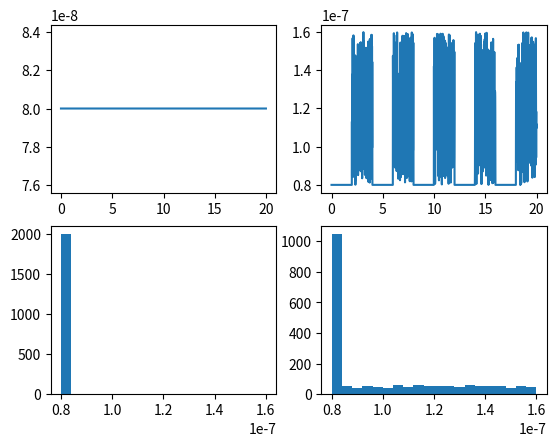

The matplotlib source for this figure: (Note: this script raises an exception after producing the figure.)
"""ca_background.py: 
Calcium background simplification.
"""
    
__author__           = "Dilawar Singh"
__copyright__        = "Copyright 2017-, Dilawar Singh"
__version__          = "1.0.0"
__maintainer__       = "Dilawar Singh"
__email__            = "dilawars@ncbs.res.in"
__status__           = "Development"

import sys
import os
import matplotlib.pyplot as plt
import numpy as np

dt = 10e-3
tvec = np.arange(0, 20, dt )   # 10 ms precision
print( "[INFO ] Samples %d" % len(tvec) )
print( "[WARN ] DEPRECATED." )


def precise_ca( ):
    ca = np.ones( len(tvec) ) * 80e-9
    for t in np.arange(0, tvec.max(), 4.0): 
        a, b = int(t//dt), int((t+2)//dt)
        ca[a:b] = 80e-9
    return ca

def approx_ca( ):
    ca = np.random.uniform(80e-9, 160e-9, len(tvec))
    for t in np.arange(0, tvec.max(), 4.0): 
        a, b = int(t//dt), int((t+2)//dt)
        ca[a:b] = 80e-9
    return ca

def main():
    cavec1 = precise_ca()
    cavec2 = approx_ca()
    plt.subplot(221)
    plt.plot( tvec, cavec1 )
    plt.subplot(222)
    plt.plot( tvec, cavec2)

    plt.subplot(223)
    plt.hist(cavec1, range=(80e-9, 160e-9), bins=20)

    plt.subplot(224)
    plt.hist(cavec2, range=(80e-9, 160e-9), bins=20)
    plt.savefig( '%s.png' % __file__ )

if __name__ == '__main__':
    main()
